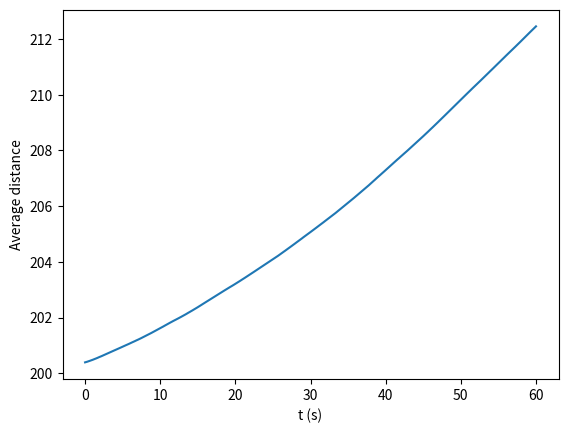

Recreate this plot in Python.
import numpy as np
import matplotlib.pyplot as plt

bigN = 1024 # Number of discrete heights in the line
length = 1024
deltaL = length/bigN
xVec = [i*deltaL for i in range(0,bigN)] # Come up with some x values, since the x corodinate is just the indice here.

time = 60 # Time in seconds
dt = 0.005
timesteps = round(time/dt) # In number of timesteps of dt

bigB = 1
smallB = 1
mu = 2
b_p = 2
cLT1 = 3
cLT2 = 1
tauExt = 1
c_gamma = 1
d = 200 # Average distance

def tau(x,y):
    return np.random.rand(bigN) # len(x) = len(y) = bigN

def force1(y1,y2):
    #return -np.average(y1-y2)*np.ones(bigN)
    #return -(c_gamma*mu*b_p**2/d)*(1-y1/d) # Vaid et Al B.10

    factor = (1/d)*c_gamma*mu*b_p**2
    return factor*(1 + (y1-y2)/d)

def force2(y1,y2):
    #return np.average(y1-y2)*np.ones(bigN)
    #return (c_gamma*mu*b_p**2/d)*(1-y1/d) # Vaid et Al B.10

    factor = (1/d)*c_gamma*mu*b_p**2
    return factor*(1 + (y2-y1)/d) # Term from Vaid et Al B.7


def secondDerivateive(x):
    return np.gradient(np.gradient(x))

def timestep(dt, y1,y2):

    dy1 = (cLT1*mu*(b_p**2)*secondDerivateive(y1) + (smallB/2)*tauExt + b_p*tau(xVec,y1) + force1(y1, y2))*(bigB/smallB)*dt
    dy2 = (cLT2*mu*(b_p**2)*secondDerivateive(y2) + (smallB/2)*tauExt + b_p*tau(xVec,y2) + force2(y1, y2))*(bigB/smallB)*dt
    
    return (y1+dy1, y2+dy2)


y10 = np.random.rand(bigN)+np.ones(bigN)*d # Make sure its bigger than y2 to being with, and also that they have the initial distance d
y1 = [y10]

y20 = np.random.rand(bigN)*0.2
y2 = [y20]

averageDist = []

for i in range(1,timesteps):
    y1_previous = y1[i-1]
    y2_previous = y2[i-1]

    (y1_i, y2_i) = timestep(dt,y1_previous,y2_previous)
    y1.append(y1_i)
    y2.append(y2_i)

    averageDist.append(np.average(y1_i-y2_i))

# plt.plot(y10)
# plt.plot(y1[len(y1)-1])

# plt.plot(y20)
# plt.plot(y2[len(y2)-1])

# plt.legend(
#     ["y1_0", "y1_1000", "y2_0", "y2_1000"]
#     )

# plt.show()

plt.plot([i*dt for i in range(1,timesteps)], averageDist)
plt.xlabel("t (s)")
plt.ylabel("Average distance")
plt.show()
